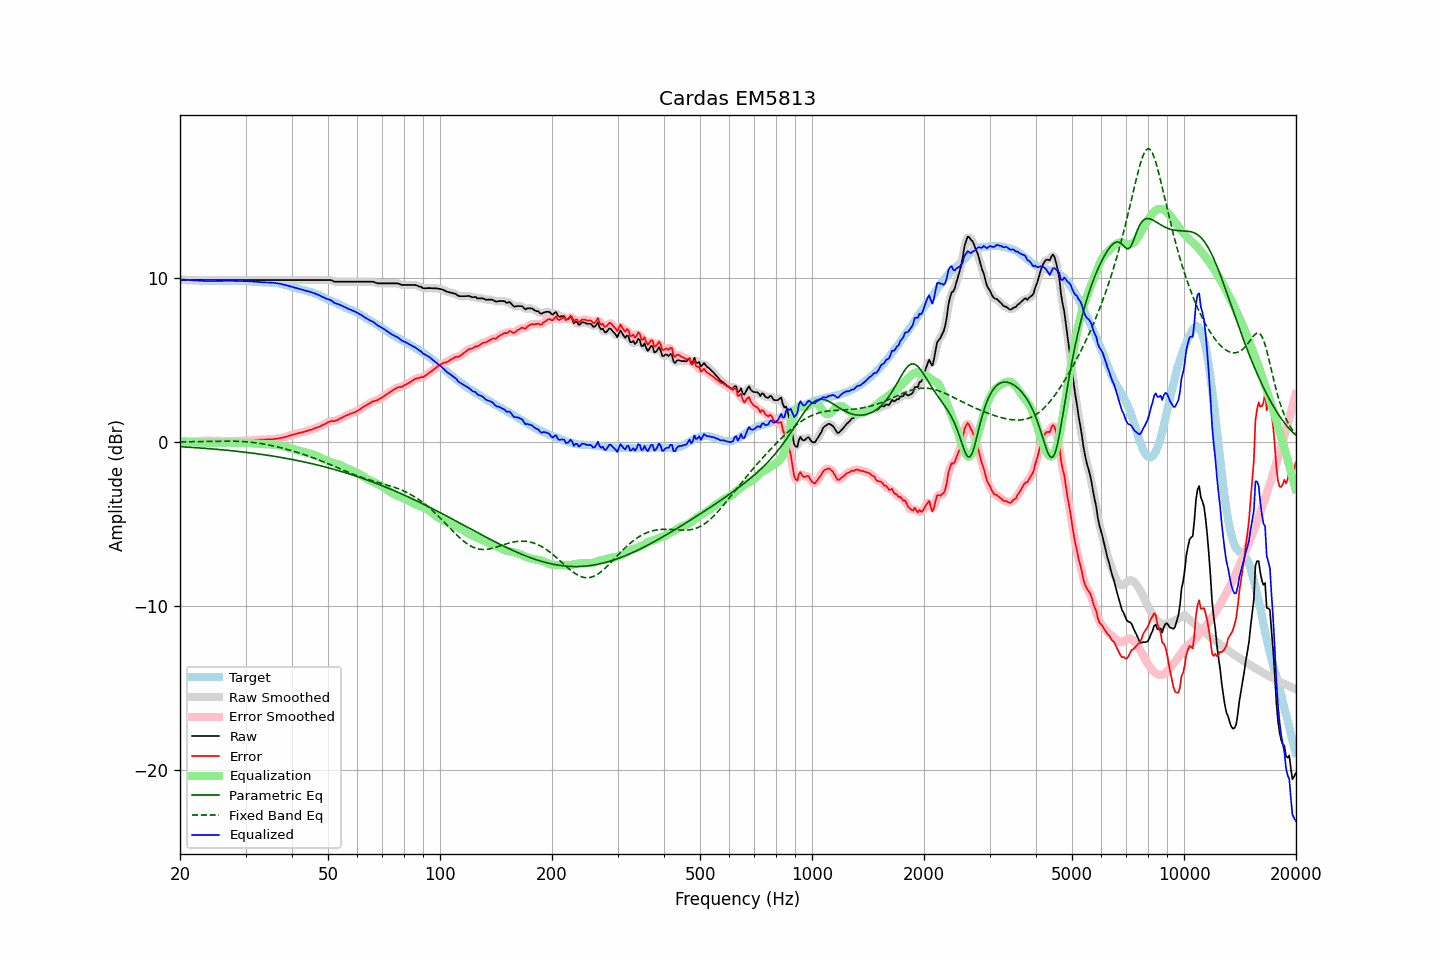

Source data for this figure (header and first rows):
frequency, raw, error, smoothed, error_smoothed, equalization, parametric_eq, fixed_band_eq, equalized_raw, equalized_smoothed, target
20.00, 9.86, -0.04, 9.86, -0.04, 0.04, -0.29, -0.01, 9.89, 9.89, 9.90
20.20, 9.86, -0.03, 9.86, -0.03, 0.03, -0.30, -0.00, 9.89, 9.89, 9.89
20.40, 9.86, -0.02, 9.86, -0.02, 0.02, -0.31, -0.00, 9.88, 9.88, 9.88
20.61, 9.86, -0.02, 9.86, -0.01, 0.02, -0.31, -0.00, 9.87, 9.87, 9.88
20.81, 9.86, -0.00, 9.86, -0.00, 0.01, -0.32, -0.00, 9.87, 9.87, 9.86
21.02, 9.86, -0.00, 9.86, 0.00, 0.00, -0.32, 0.00, 9.86, 9.86, 9.86
21.23, 9.86, 0.01, 9.86, 0.00, -0.00, -0.33, 0.00, 9.85, 9.85, 9.85
21.44, 9.86, 0.00, 9.86, 0.01, -0.01, -0.34, 0.00, 9.85, 9.85, 9.86
21.66, 9.86, 0.01, 9.86, 0.01, -0.01, -0.34, 0.01, 9.84, 9.84, 9.85
21.87, 9.86, 0.02, 9.86, 0.02, -0.02, -0.35, 0.01, 9.84, 9.84, 9.84
22.09, 9.86, 0.03, 9.86, 0.03, -0.03, -0.36, 0.01, 9.83, 9.83, 9.83
22.31, 9.86, 0.03, 9.86, 0.03, -0.04, -0.36, 0.01, 9.82, 9.82, 9.83
22.54, 9.86, 0.04, 9.86, 0.04, -0.04, -0.37, 0.01, 9.81, 9.81, 9.82
22.76, 9.86, 0.05, 9.86, 0.05, -0.05, -0.38, 0.02, 9.81, 9.81, 9.81
22.99, 9.86, 0.06, 9.86, 0.06, -0.06, -0.39, 0.02, 9.80, 9.80, 9.80
23.22, 9.86, 0.07, 9.86, 0.06, -0.06, -0.39, 0.02, 9.80, 9.80, 9.79
23.45, 9.86, 0.06, 9.86, 0.07, -0.06, -0.40, 0.02, 9.79, 9.79, 9.80
23.69, 9.86, 0.07, 9.86, 0.07, -0.06, -0.41, 0.02, 9.79, 9.79, 9.79
23.92, 9.86, 0.07, 9.86, 0.06, -0.06, -0.42, 0.03, 9.79, 9.79, 9.79
24.16, 9.86, 0.06, 9.86, 0.06, -0.06, -0.42, 0.03, 9.79, 9.79, 9.80
24.40, 9.86, 0.05, 9.86, 0.05, -0.06, -0.43, 0.03, 9.80, 9.80, 9.81
24.65, 9.86, 0.05, 9.86, 0.05, -0.06, -0.44, 0.03, 9.80, 9.80, 9.81
24.89, 9.86, 0.05, 9.86, 0.05, -0.06, -0.45, 0.03, 9.80, 9.80, 9.81
25.14, 9.86, 0.06, 9.86, 0.06, -0.05, -0.46, 0.03, 9.80, 9.80, 9.80
25.39, 9.86, 0.06, 9.86, 0.06, -0.05, -0.47, 0.04, 9.80, 9.80, 9.80
25.65, 9.86, 0.06, 9.86, 0.06, -0.05, -0.47, 0.04, 9.81, 9.81, 9.80
25.91, 9.86, 0.05, 9.86, 0.05, -0.05, -0.48, 0.04, 9.81, 9.81, 9.81
26.16, 9.86, 0.04, 9.86, 0.04, -0.05, -0.49, 0.04, 9.81, 9.81, 9.82
26.43, 9.86, 0.04, 9.86, 0.04, -0.05, -0.50, 0.04, 9.81, 9.81, 9.82
26.69, 9.86, 0.04, 9.86, 0.04, -0.05, -0.51, 0.04, 9.81, 9.81, 9.82
26.96, 9.86, 0.05, 9.86, 0.05, -0.04, -0.52, 0.04, 9.81, 9.81, 9.81
27.23, 9.86, 0.05, 9.86, 0.05, -0.04, -0.53, 0.04, 9.81, 9.81, 9.81
27.50, 9.86, 0.05, 9.86, 0.05, -0.05, -0.54, 0.04, 9.81, 9.81, 9.81
27.77, 9.86, 0.04, 9.86, 0.04, -0.05, -0.55, 0.04, 9.81, 9.81, 9.82
28.05, 9.86, 0.04, 9.86, 0.05, -0.05, -0.56, 0.04, 9.81, 9.81, 9.82
28.33, 9.86, 0.06, 9.86, 0.05, -0.05, -0.57, 0.03, 9.81, 9.81, 9.80
28.62, 9.86, 0.06, 9.86, 0.05, -0.05, -0.58, 0.03, 9.80, 9.80, 9.80
28.90, 9.86, 0.05, 9.86, 0.06, -0.05, -0.59, 0.03, 9.80, 9.80, 9.81
29.19, 9.86, 0.05, 9.86, 0.05, -0.05, -0.61, 0.02, 9.80, 9.80, 9.81
29.48, 9.86, 0.06, 9.86, 0.05, -0.06, -0.62, 0.02, 9.80, 9.80, 9.80
29.78, 9.86, 0.06, 9.86, 0.05, -0.06, -0.63, 0.01, 9.80, 9.80, 9.80
30.08, 9.86, 0.05, 9.86, 0.06, -0.06, -0.64, 0.00, 9.79, 9.79, 9.81
30.38, 9.86, 0.06, 9.86, 0.06, -0.07, -0.65, -0.00, 9.79, 9.79, 9.80
30.68, 9.86, 0.08, 9.86, 0.07, -0.07, -0.66, -0.01, 9.78, 9.78, 9.78
30.99, 9.86, 0.08, 9.86, 0.08, -0.08, -0.68, -0.02, 9.78, 9.78, 9.78
31.30, 9.86, 0.09, 9.86, 0.09, -0.09, -0.69, -0.03, 9.77, 9.77, 9.77
31.61, 9.86, 0.10, 9.86, 0.10, -0.10, -0.70, -0.04, 9.76, 9.76, 9.76
31.93, 9.86, 0.11, 9.86, 0.11, -0.11, -0.71, -0.06, 9.75, 9.75, 9.75
32.24, 9.86, 0.11, 9.86, 0.12, -0.11, -0.73, -0.07, 9.74, 9.74, 9.75
32.57, 9.86, 0.13, 9.86, 0.12, -0.12, -0.74, -0.08, 9.73, 9.73, 9.73
32.89, 9.86, 0.13, 9.86, 0.13, -0.13, -0.75, -0.10, 9.73, 9.73, 9.73
33.22, 9.86, 0.13, 9.86, 0.13, -0.13, -0.77, -0.11, 9.72, 9.72, 9.73
33.55, 9.86, 0.14, 9.86, 0.13, -0.14, -0.78, -0.13, 9.72, 9.72, 9.72
33.89, 9.86, 0.13, 9.86, 0.14, -0.14, -0.80, -0.15, 9.72, 9.72, 9.73
34.23, 9.86, 0.15, 9.86, 0.15, -0.14, -0.81, -0.17, 9.71, 9.71, 9.71
34.57, 9.86, 0.15, 9.86, 0.15, -0.15, -0.83, -0.19, 9.71, 9.71, 9.71
34.92, 9.86, 0.16, 9.86, 0.16, -0.15, -0.84, -0.21, 9.70, 9.70, 9.70
35.27, 9.86, 0.15, 9.86, 0.16, -0.16, -0.86, -0.23, 9.70, 9.70, 9.71
35.62, 9.86, 0.17, 9.86, 0.16, -0.17, -0.87, -0.25, 9.69, 9.69, 9.69
35.97, 9.86, 0.17, 9.86, 0.17, -0.18, -0.89, -0.27, 9.68, 9.68, 9.69
... 635 more rows
